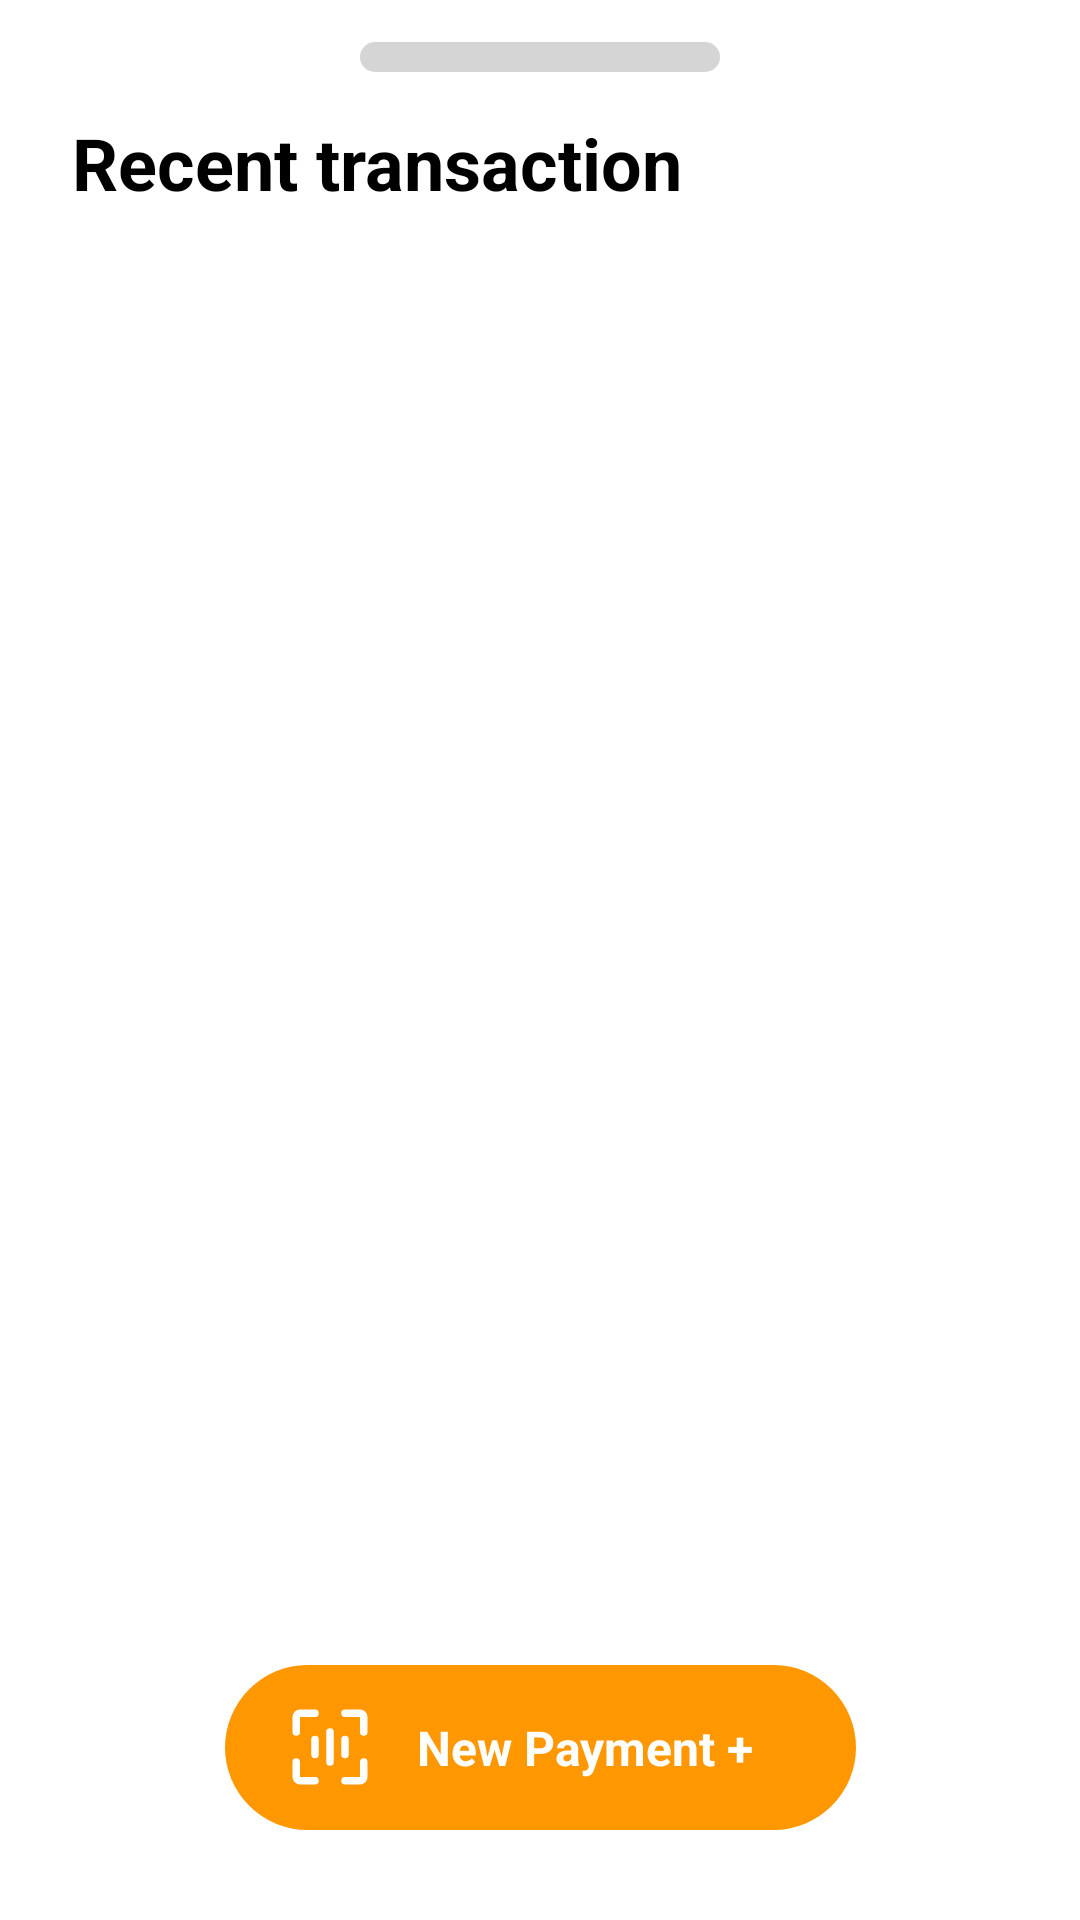

Android layout source for this screen:
<!-- AndroidManifest.xml: application theme Theme.NoteAppKB -->
<!-- res/layout/fragment_note_bottom_sheet.xml -->
<?xml version="1.0" encoding="utf-8"?>
<androidx.constraintlayout.widget.ConstraintLayout xmlns:android="http://schemas.android.com/apk/res/android"
    android:layout_width="match_parent"
    android:layout_height="match_parent"
    xmlns:tools="http://schemas.android.com/tools"
    xmlns:app="http://schemas.android.com/apk/res-auto">

    <androidx.appcompat.widget.LinearLayoutCompat
        android:id="@+id/linearLayoutCompat"
        android:layout_width="match_parent"
        android:layout_height="match_parent"
        android:background="@color/white"
        android:gravity="center_horizontal"
        android:orientation="vertical"
        android:paddingHorizontal="10dp"
        android:paddingVertical="14dp">

        <View
            android:layout_width="120dp"
            android:layout_height="10dp"
            android:alpha="0.4"
            android:background="@drawable/rounded_view_soft_grey" />

        <TextView
            android:layout_width="match_parent"
            android:layout_height="wrap_content"
            android:layout_marginHorizontal="14dp"
            android:layout_marginTop="14dp"
            android:text="@string/recent_transaction"
            android:textColor="@color/black"
            android:textSize="24sp"
            android:textStyle="bold" />

        <androidx.recyclerview.widget.RecyclerView
            android:layout_width="match_parent"
            android:layout_height="500dp"
            android:layout_marginTop="10dp"
            tools:listitem="@layout/list_recent_transaction" />

    </androidx.appcompat.widget.LinearLayoutCompat>

    <androidx.appcompat.widget.LinearLayoutCompat
        android:layout_width="wrap_content"
        android:layout_height="55dp"
        android:background="@drawable/rounded_view_orange"
        android:gravity="center"
        android:layout_marginBottom="30dp"
        android:paddingHorizontal="20dp"
        app:layout_constraintBottom_toBottomOf="parent"
        app:layout_constraintEnd_toEndOf="parent"
        app:layout_constraintStart_toStartOf="parent">

        <ImageView
            android:layout_width="30dp"
            android:layout_height="30dp"
            android:contentDescription="@string/icon_point"
            android:src="@drawable/ic_scan" />

        <TextView
            android:layout_width="match_parent"
            android:layout_height="wrap_content"
            android:layout_marginHorizontal="14dp"
            android:text="@string/add_new"
            android:textColor="@color/white"
            android:textSize="16sp"
            android:textStyle="bold" />
    </androidx.appcompat.widget.LinearLayoutCompat>
</androidx.constraintlayout.widget.ConstraintLayout>
<!-- res/layout/list_recent_transaction.xml (included above) -->
<?xml version="1.0" encoding="utf-8"?>
<androidx.appcompat.widget.LinearLayoutCompat xmlns:android="http://schemas.android.com/apk/res/android"
    xmlns:app="http://schemas.android.com/apk/res-auto"
    android:layout_width="match_parent"
    android:layout_height="wrap_content"
    android:paddingHorizontal="10dp"
    android:layout_margin="10dp"
    >

    <androidx.cardview.widget.CardView
        android:layout_width="50dp"
        android:layout_height="50dp"
        android:layout_marginEnd="10dp"
        android:backgroundTint="@color/black"
        app:cardCornerRadius="40dp">

        <ImageView
            android:layout_width="match_parent"
            android:layout_height="match_parent"
            android:layout_margin="10dp"
            android:contentDescription="@string/icon_point"
            android:src="@drawable/ic_expense" />
    </androidx.cardview.widget.CardView>

    <androidx.appcompat.widget.LinearLayoutCompat
        android:layout_width="match_parent"
        android:layout_height="wrap_content"
        android:layout_marginHorizontal="10dp"
        android:layout_weight="1"
        android:orientation="vertical">

        <TextView
            android:id="@+id/tvName"
            android:layout_width="wrap_content"
            android:layout_height="wrap_content"
            android:text="@string/dummy_transaction_name"
            android:textColor="@color/black"
            android:textSize="18sp"
            android:textStyle="bold" />

        <TextView
            android:id="@+id/tvDate"
            android:layout_width="wrap_content"
            android:layout_height="wrap_content"
            android:text="@string/dummy_date"
            android:textColor="@color/grey_400"
            android:textSize="14sp" />



    </androidx.appcompat.widget.LinearLayoutCompat>
    <androidx.appcompat.widget.LinearLayoutCompat
        android:layout_width="match_parent"
        android:layout_height="wrap_content"
        android:layout_marginHorizontal="10dp"
        android:layout_weight="1"
        android:gravity="end"
        android:orientation="vertical">

        <TextView
            android:id="@+id/tvTotal"
            android:layout_width="wrap_content"
            android:layout_height="wrap_content"
            android:text="@string/dummy_total"
            android:textColor="@android:color/holo_red_dark"
            android:textSize="18sp"
            android:textStyle="bold" />

        <TextView
            android:id="@+id/tvType"
            android:layout_width="wrap_content"
            android:layout_height="wrap_content"
            android:text="@string/dummy_type"
            android:textColor="@color/grey_400"
            android:textSize="14sp" />

    </androidx.appcompat.widget.LinearLayoutCompat>
</androidx.appcompat.widget.LinearLayoutCompat>
<!-- resources referenced by this layout -->
<resources>
  <color name="black">#FF000000</color>
  <color name="grey_400">#979797</color>
  <color name="white">#FFFFFFFF</color>
  <!-- drawable ic_scan (drawable) -->
  <vector xmlns:android="http://schemas.android.com/apk/res/android"
      android:width="800dp"
      android:height="800dp"
      android:viewportWidth="24"
      android:viewportHeight="24">
    <path
        android:pathData="M12,17a1,1 0,0 1,-1 -1L11,8a1,1 0,0 1,2 0v8A1,1 0,0 1,12 17ZM16,15a1,1 0,0 1,-1 -1L15,10a1,1 0,0 1,2 0v4A1,1 0,0 1,16 15ZM8,15a1,1 0,0 1,-1 -1L7,10a1,1 0,0 1,2 0v4A1,1 0,0 1,8 15Z"
        android:fillColor="#fff"/>
    <path
        android:pathData="M20,22H16a1,1 0,0 1,0 -2h4V16a1,1 0,0 1,2 0v4A2,2 0,0 1,20 22ZM9,21a1,1 0,0 0,-1 -1H4V16a1,1 0,0 0,-2 0v4a2,2 0,0 0,2 2H8A1,1 0,0 0,9 21ZM4,8V4H8A1,1 0,0 0,8 2H4A2,2 0,0 0,2 4V8A1,1 0,0 0,4 8ZM22,8V4a2,2 0,0 0,-2 -2H16a1,1 0,0 0,0 2h4V8a1,1 0,0 0,2 0Z"
        android:fillColor="#fff"/>
  </vector>
  <!-- drawable rounded_view_orange (drawable) -->
  <?xml version="1.0" encoding="utf-8"?>
  <selector xmlns:android="http://schemas.android.com/apk/res/android">
      <item>
          <layer-list>
              <item>
                  <shape android:padding="10dp" android:shape="rectangle">
                      <corners android:radius="40dp" />
                      <solid android:color="@color/orange"/>
                  </shape>
              </item>
          </layer-list>
      </item>
  
  </selector>
  <!-- drawable rounded_view_soft_grey (drawable) -->
  <?xml version="1.0" encoding="utf-8"?>
  <selector xmlns:android="http://schemas.android.com/apk/res/android">
      <item>
          <layer-list>
              <item>
                  <shape android:padding="10dp" android:shape="rectangle">
                      <corners android:radius="30dp" />
                      <solid android:color="@color/grey_400"/>
                  </shape>
              </item>
          </layer-list>
      </item>
  
  </selector>
  <string name="add_new">New Payment + </string>
  <string name="dummy_date">29 Januari 2023</string>
  <string name="dummy_total">- Rp 10.000</string>
  <string name="dummy_transaction_name">Boba</string>
  <string name="dummy_type">Expenses</string>
  <string name="icon_point">Icon point</string>
  <string name="recent_transaction">Recent transaction</string>
  <style name="Theme.NoteAppKB" parent="Theme.MaterialComponents.NoActionBar">
          
          <item name="colorPrimary">@color/orange</item>
          <item name="colorPrimaryVariant">@color/orange</item>
          <item name="colorOnPrimary">@color/white</item>
          
          <item name="colorSecondary">@color/teal_200</item>
          <item name="colorSecondaryVariant">@color/teal_700</item>
          <item name="colorOnSecondary">@color/black</item>
          
          <item name="android:statusBarColor">?attr/colorPrimaryVariant</item>
          
      </style>
  <color name="orange">#FF9800</color>
  <color name="teal_200">#FF03DAC5</color>
  <color name="teal_700">#FF018786</color>
</resources>
